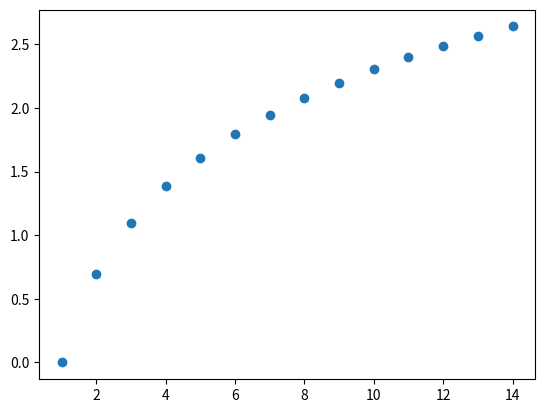

Here is the Python script that generated this plot:
# -*- coding: utf-8 -*-
"""
Created on Mon Feb 10 18:54:30 2020

@author:  Sivaraman Sivaraj

"""


#def f(x):
#    return x**2 + x + 2
#
list = [1,2,3,4,5]
#
ans =[]
#
#for i in map(f,list):
#    ans.append(i)
#    
#print(ans)



a = [i for i in range(100)]

#print(a)

b = [x+y+z for x in range(10) for y in range(10) for z in range(10) ]
print(b[:30])

hh=[]

for i in range(10):
    for j in range(10):
        for k in range(10):
            hh.append(i+j+k)
            
print(b[:30])
#for i in map(lambda x,y,z,a : (x**2+z*y*x+3), list, list,list,list):
#    ans.append(i)
#c=[1,2,3]
#d = [1,2,3]
#a = lambda x,y: x+y,c,d
#
#
#print(a)
#print(ans)
#    
    

import math, numpy as np, matplotlib.pyplot as plt, random

def f(x):
    return math.log(x)

x = np.arange(1,15)

y = [i for i in map(f,x)]

plt.scatter(x,y)
    


c=random.randint(0,10000)
print(c)



















